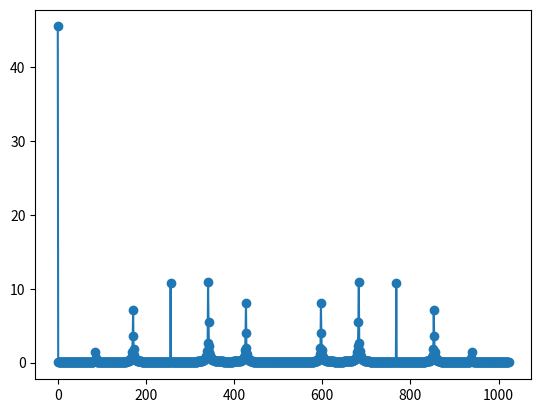

Python code for this plot:
import numpy as np
import matplotlib.pyplot as plt


# https://stackoverflow.com/questions/15424449/calculating-nth-roots-of-unity-in-python
def nthRootsOfUnity(n):
    return np.exp(2j * np.pi / n * np.arange(n))


N = 1024

Fs = [
    # lambda x: 1,
    # lambda x: x % 2,
    # lambda x: x % 3,
    # lambda x: 1 if x % 3 == 0 else 0,
    # lambda x: 1 if x % 3 == 1 else 0,
    # lambda x: 1 if x % 3 == 2 else 0,
    # lambda x: 1 if x % 4 == 0 else 0,
    # lambda x: 1 if x % 5 == 0 else 0,
    # lambda x: 5 ** x % 48,
    # lambda x: np.sqrt(3) if x % 3 == 0 else 0,
    # lambda x: np.sqrt(3) if x % 3 == 1 else 0,
    # lambda x: np.sqrt(3) if x % 3 == 2 else 0,
    # lambda x: 2 if x % 4 == 1 else 0,
    lambda x: (33 ** x) % 91,
]

if __name__ == '__main__':
    roots = nthRootsOfUnity(N)

    DFT_N = np.ones((N, N), dtype=np.complex128)
    for i in range(N):
        for j in range(N):
            DFT_N[i][j] = roots[(i * j) % N]
    DFT_N /= np.sqrt(N)

    # print(np.sum(DFT_N.conj().transpose() @ DFT_N))

    for F in Fs:
        F_kat = np.asarray([F(x) for x in range(N)]).reshape((N, 1)) / np.sqrt(N)

        # print(F_kat)
        print(np.linalg.norm(F_kat))

        res = DFT_N @ F_kat

        # print(res)

        plt.plot(np.arange(N), np.sqrt(res.conj() * res), marker='o')
        plt.show()
